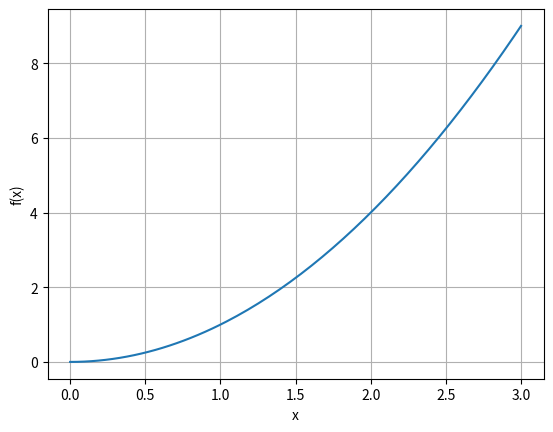

The matplotlib source for this figure:
'''
RK2 method: for 1st order

[redacted]
'''

import numpy as np
import matplotlib.pyplot as plt

# condition:
x0 = 0
y0 = 0

def yp(x, y):
    p = 2*x                     #ODE
    return p

yp0 = yp(x0, y0)
(xi, xf, n) = (x0, 3, 128)
h = abs(xf-xi)/(n-1)

xn = x0
yn = y0
ypn = yp0

xx = [x0]
yy = [y0]

for i in range(1,n):
    k1 = h*ypn
    xn2 = xn + h
    yn2 = yn + k1
    ypn = yp(xn2, yn2)
    k2 = h*ypn
    
    k = (k1+k2)/2
    yn = yn + k
    xn = xi + i*h
    
    xx.append(xn)
    yy.append(yn)

plt.plot(xx, yy)
plt.xlabel('x')
plt.ylabel('f(x)')
plt.grid()
plt.show()
